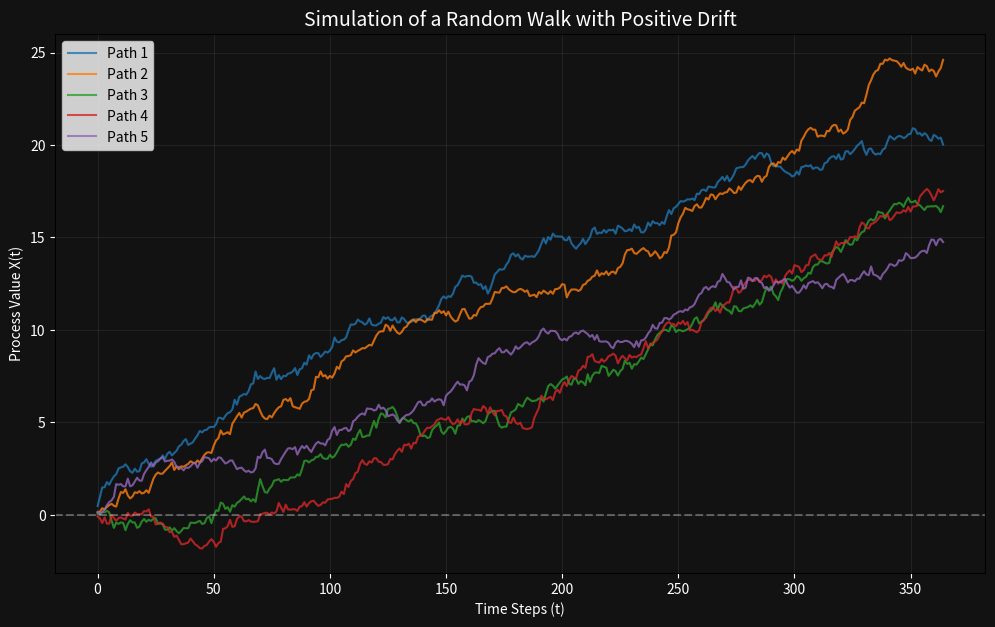

This figure's Python source: (Note: this script raises an exception after producing the figure.)
import numpy as np
import matplotlib.pyplot as plt

# 1. Simulation Parameters for a Stochastic Process
steps = 365                # Number of time steps
n_realizations = 5         # Number of independent paths
drift = 0.05              # Deterministic linear trend
volatility = 0.2          # Standard deviation (stochastic component)

plt.figure(figsize=(12, 7), facecolor='#121212')
ax = plt.gca()
ax.set_facecolor('#121212')

# 2. Generating Paths using Cumulative Sum of Normal Distribution
for i in range(n_realizations):
    # Generating incremental steps following N(drift, volatility^2)
    increments = np.random.normal(loc=drift, scale=volatility, size=steps)
    
    # Path is the integration of these increments over time
    path = np.cumsum(increments) 
    
    plt.plot(path, lw=1.5, alpha=0.8, label=f"Path {i+1}")

# 3. Scientific Aesthetics
plt.axhline(0, color='white', linestyle='--', alpha=0.3)
plt.title("Simulation of a Random Walk with Positive Drift", color='white', fontsize=14)
plt.xlabel("Time Steps (t)", color='white')
plt.ylabel("Process Value X(t)", color='white')
plt.legend()
plt.grid(True, alpha=0.1)
plt.tick_params(colors='white')

# 4. Output
plt.savefig('./Probability/stochastic_process.png', facecolor='#121212')
plt.show()
